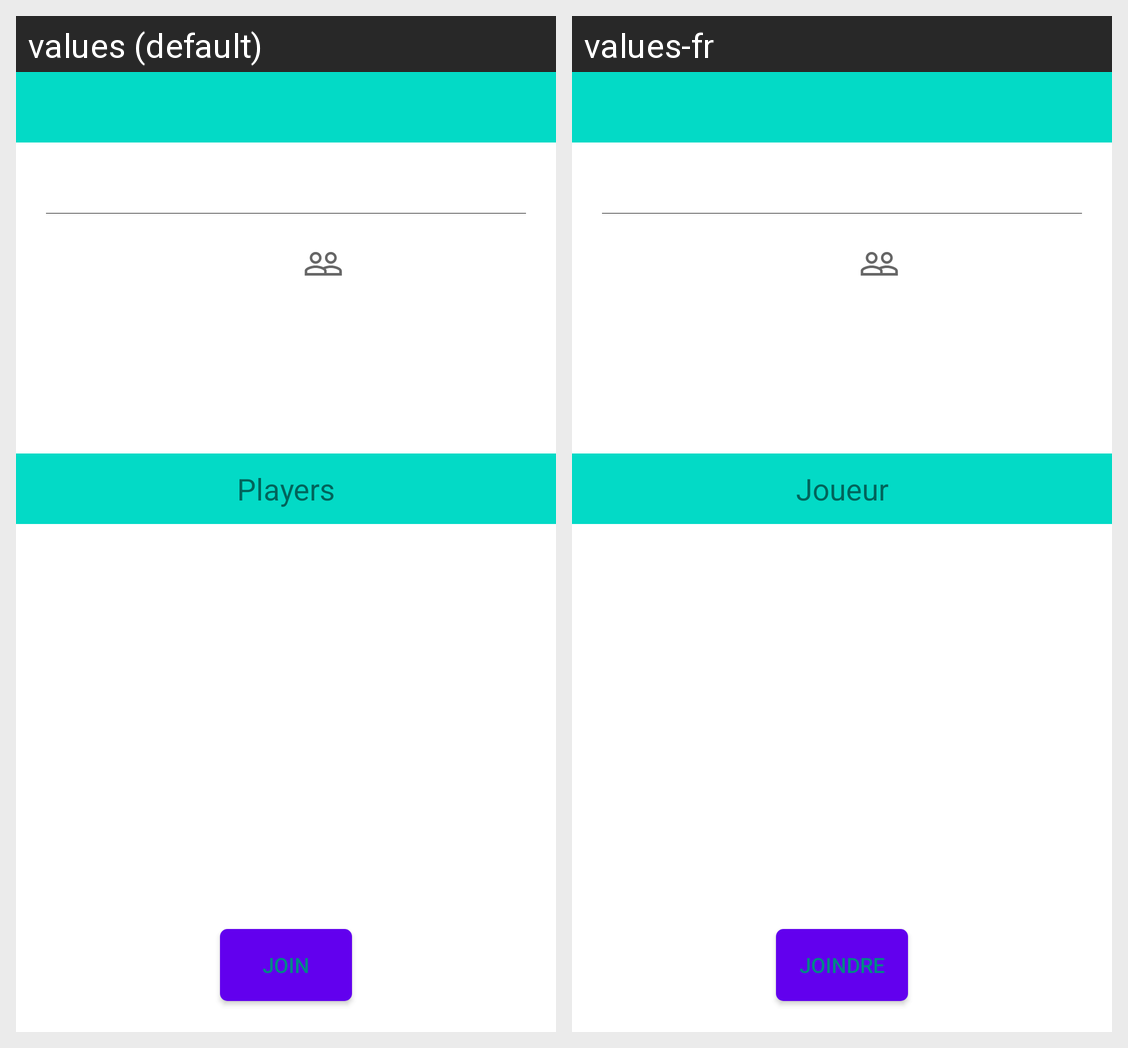

Translations of the strings shown on this Android screen, per locale in the grid:
Android screen res/layout/available_game_colunm.xml rendered under 2 locales, left to right: values (default), values-fr. Device: Nexus 5 (rendered at 1080×1920; each locale shown at half size, 540×960, under a caption strip naming it); theme Theme.MaterialComponents.DayNight.NoActionBar.
Strings drawn on this screen, with the default value and each locale's value (text and hints the layout hard-codes, and strings that could not be matched under every locale, appear in the picture but are not listed):

players
  values: Players
  values-fr: Joueur

join
  values: Join
  values-fr: Joindre
